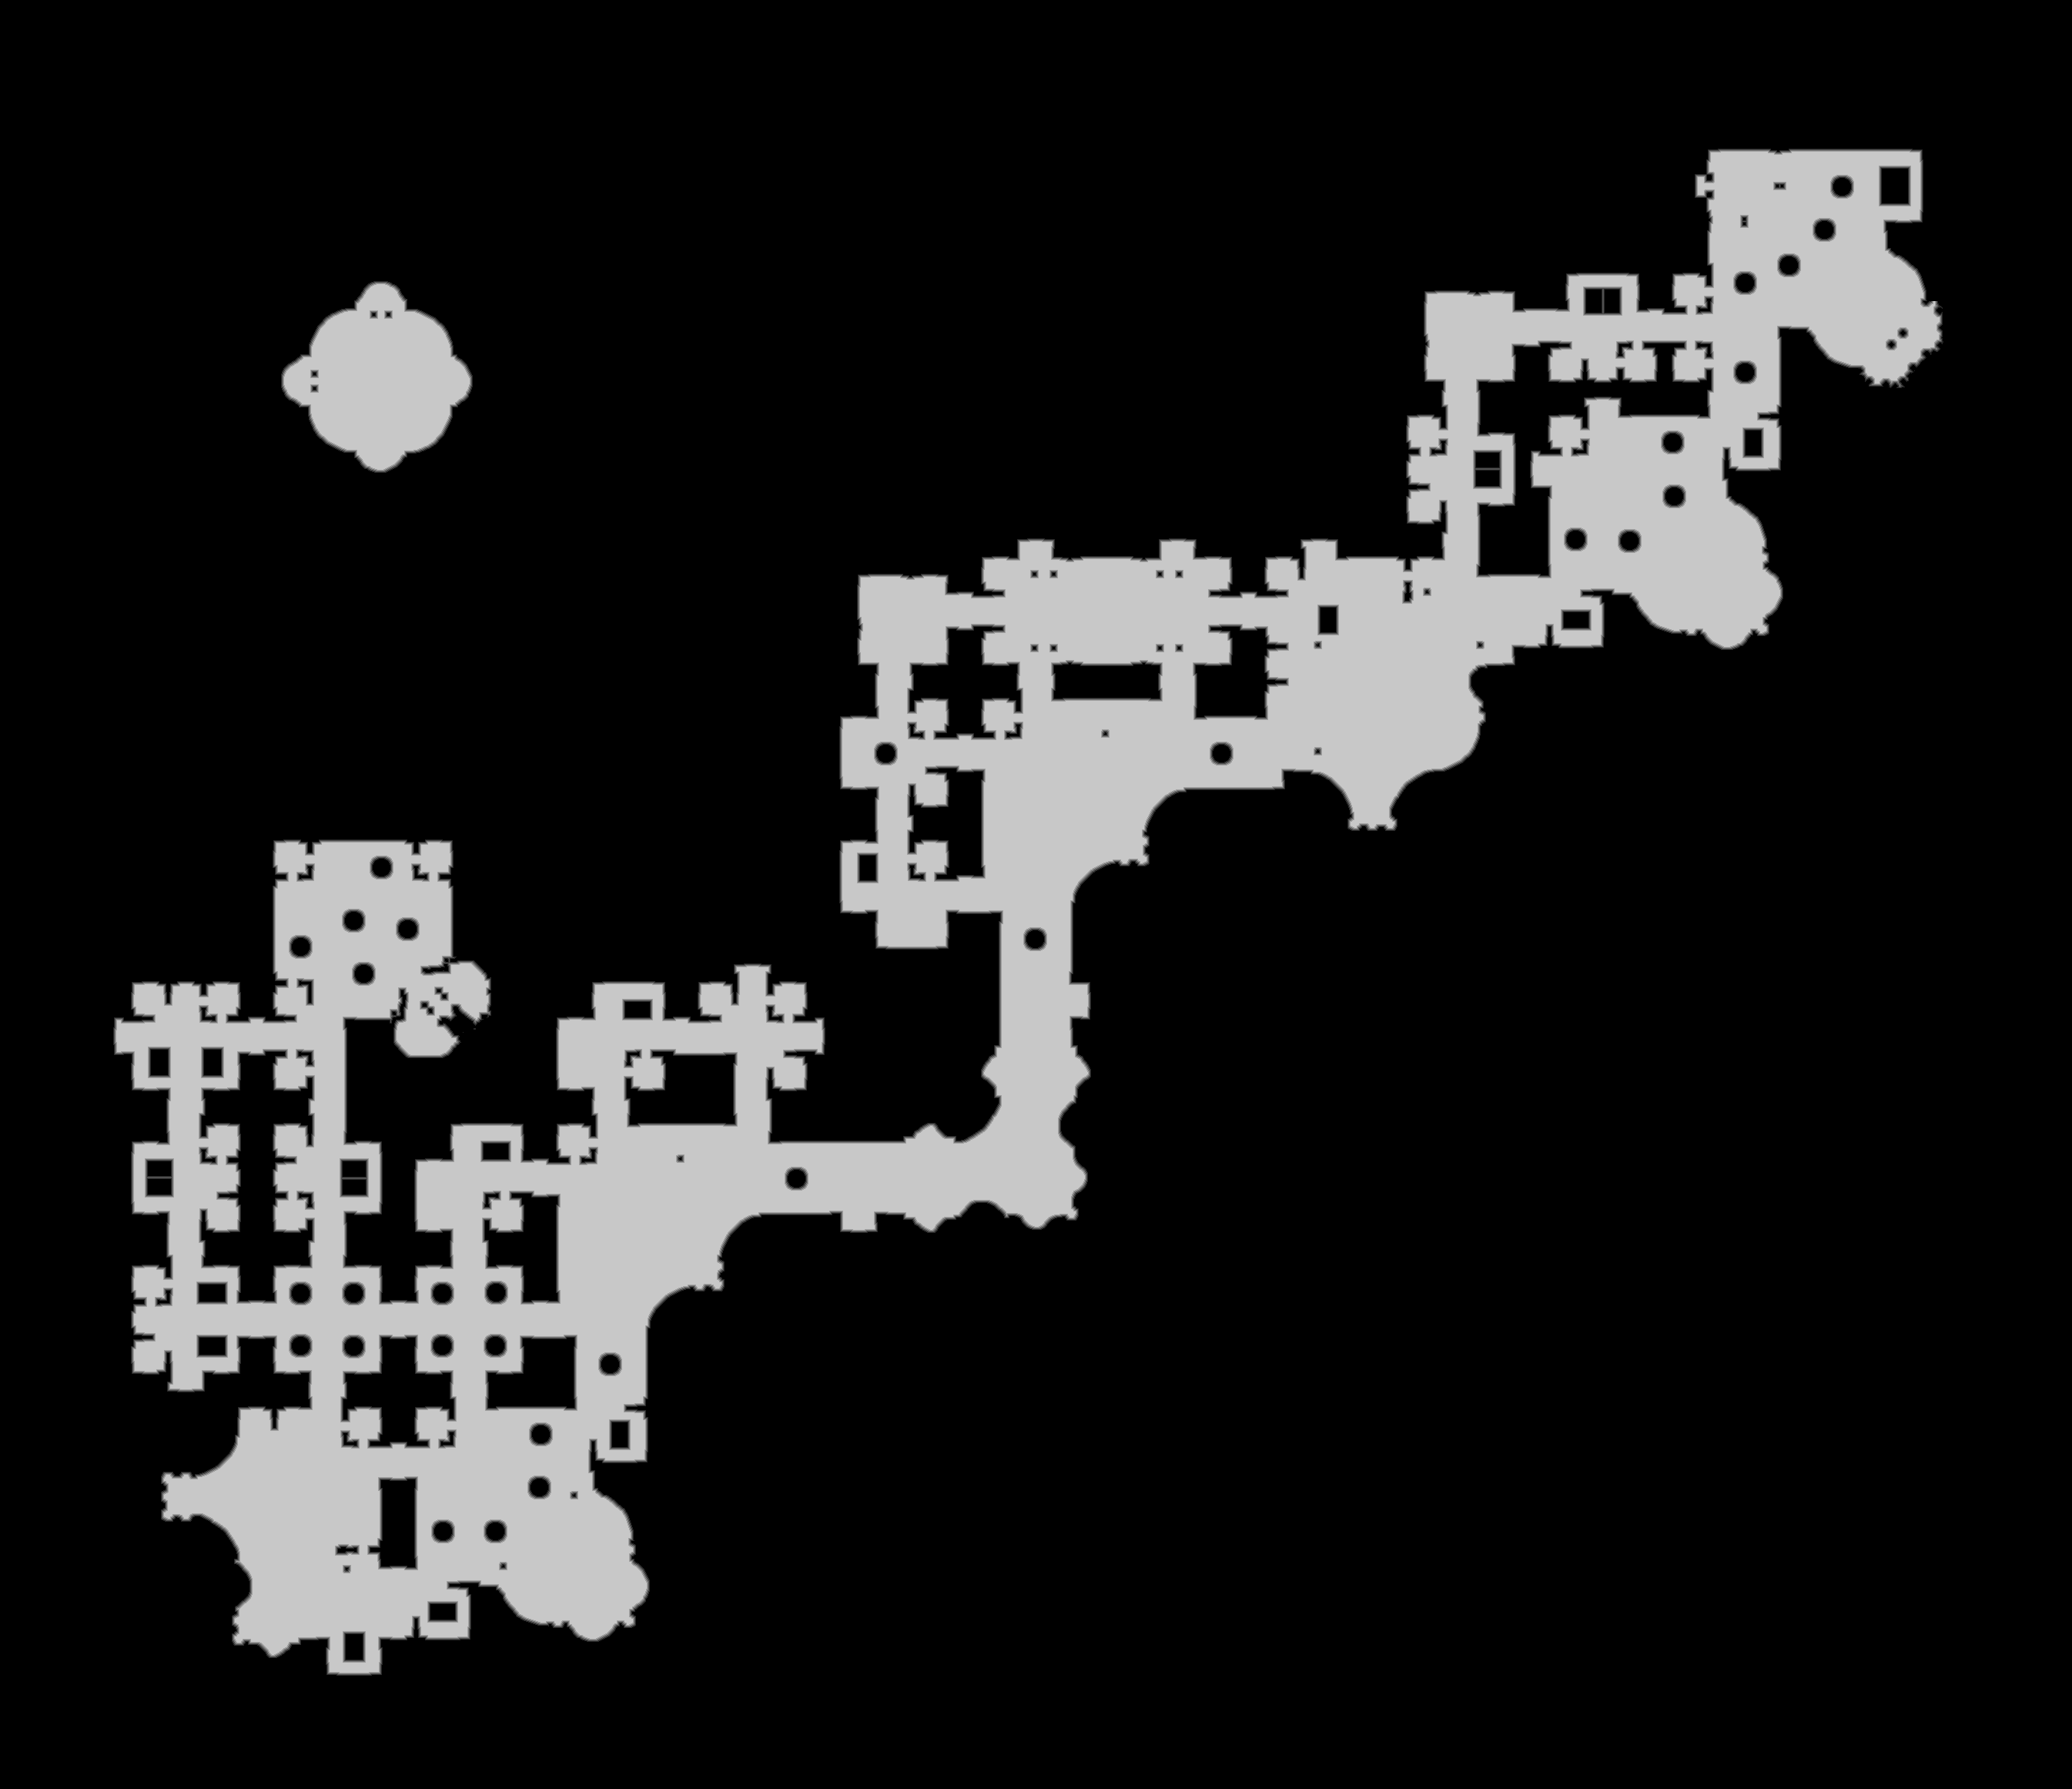

Values plotted in this chart, from the file beside it:
source	tdt_hull ranged
truth	truth_2a54f128448.tsv
width	2691
height	2323
nibble	0	5162390
nibble	1	35773
nibble	2	36608
nibble	3	37131
nibble	4	37939
nibble	5	941352
